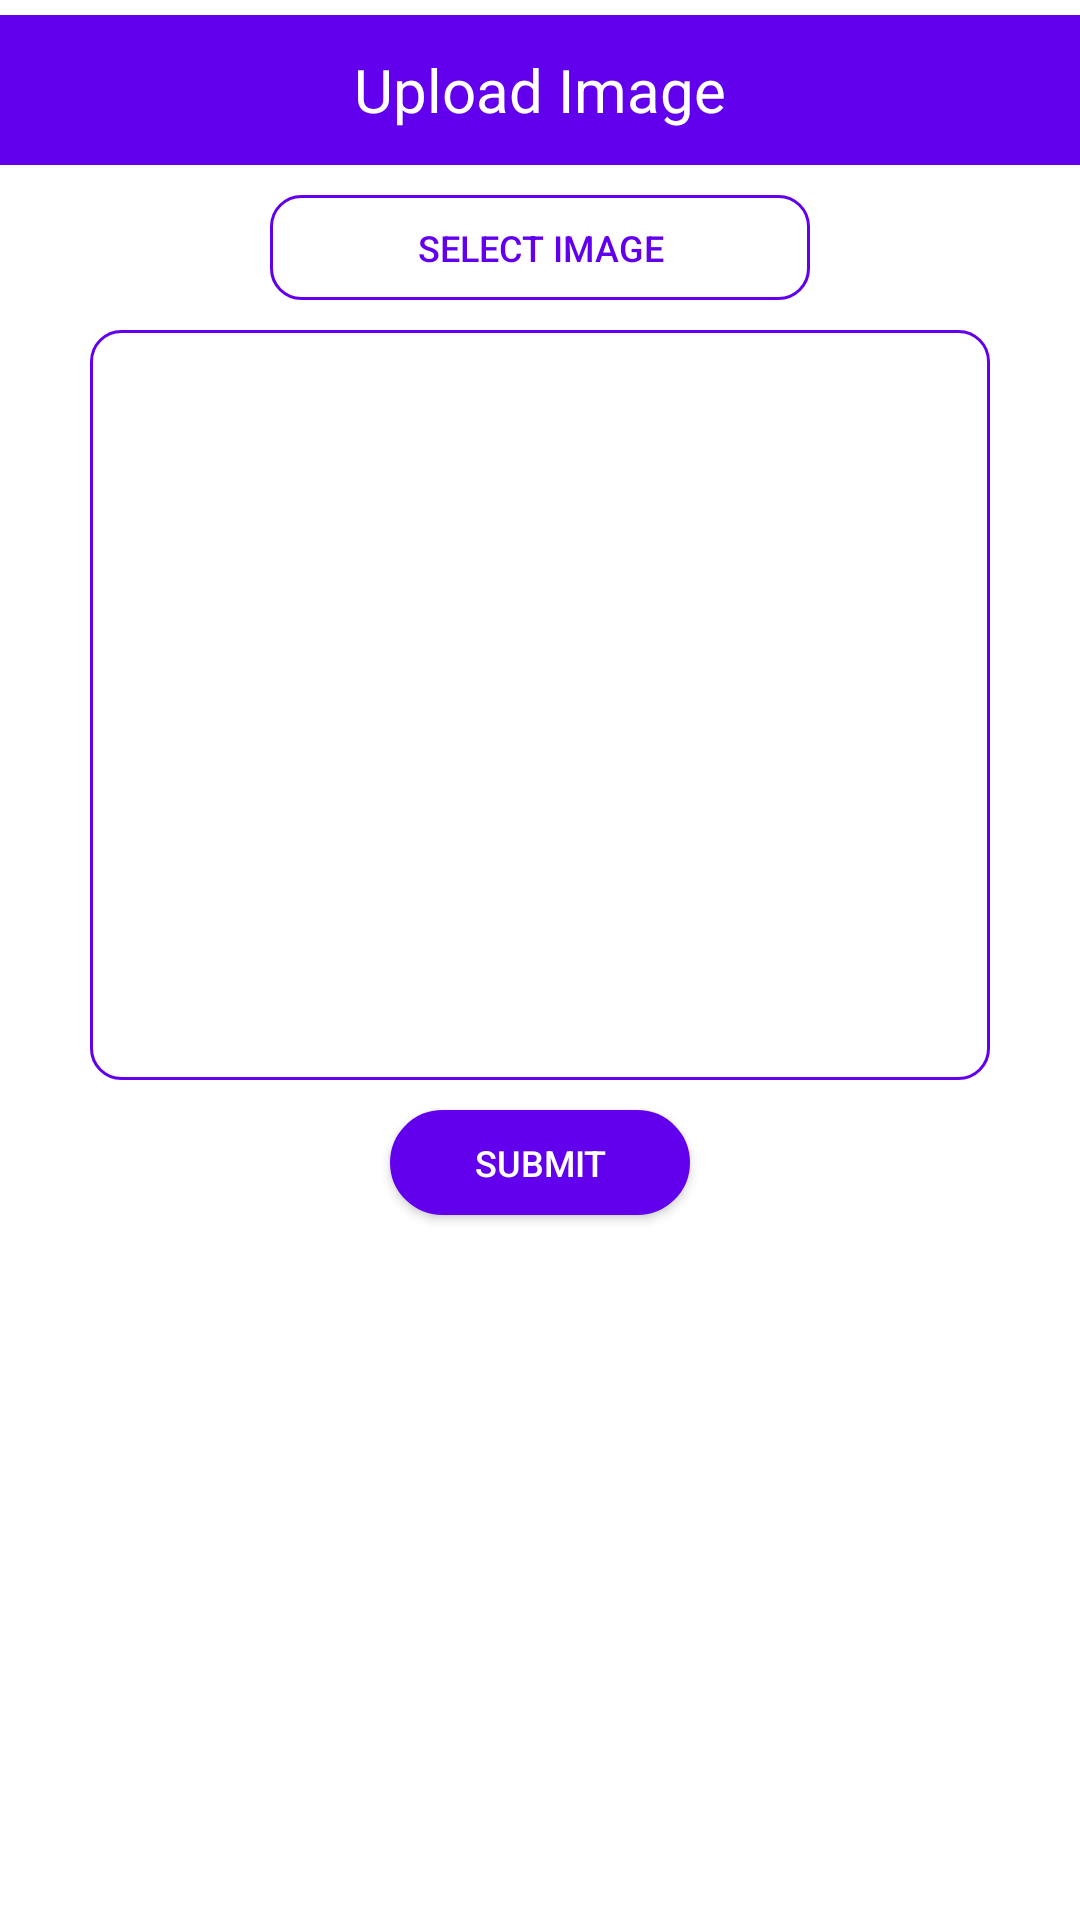

This screen was rendered from an Android layout file. Write that file and the resources it references.
<!-- AndroidManifest.xml: application theme Theme.Ray -->
<!-- res/layout/activity_driver_image_picker.xml -->
<?xml version="1.0" encoding="utf-8"?>
<LinearLayout xmlns:android="http://schemas.android.com/apk/res/android"
xmlns:app="http://schemas.android.com/apk/res-auto"
xmlns:tools="http://schemas.android.com/tools"
android:layout_width="match_parent"
android:layout_height="match_parent"
android:orientation="vertical"
    android:id="@+id/FrameLayout"
tools:context=".activities.driverImagePicker">

<TextView
    android:layout_width="match_parent"
    android:layout_height="50dp"
    android:text="Upload Image"
    android:layout_marginTop="5dp"
    android:background="@color/primary"
    android:textSize="20sp"
    android:gravity="center"
    android:textColor="@color/secondary"
    tools:ignore="HardcodedText">
</TextView>
<LinearLayout
    android:layout_width="match_parent"
    android:layout_height="wrap_content"
    android:gravity="center">


    <androidx.appcompat.widget.AppCompatButton
        android:layout_width="180dp"
        android:layout_height="35dp"
        android:text="Select Image"
        android:id="@+id/gallery"
        android:background="@drawable/edit_text_border"
        android:textColor="@color/primary"
        android:layout_gravity="center"
        android:textSize="12sp"
        android:layout_marginVertical="10dp"
        android:layout_marginHorizontal="10dp"
        tools:ignore="HardcodedText" />


</LinearLayout>
<ImageView
    android:id="@+id/imageView"
    android:layout_width="300dp"
    android:layout_height="250dp"
    android:layout_gravity="center_horizontal"
    android:gravity="center"
    android:textColor="@color/black"
    android:textColorHint="@color/black"
    android:paddingVertical="2dp"
    android:paddingHorizontal="15sp"
    android:background="@drawable/edit_text_border"
    android:textSize="15sp"
    android:autofillHints="child name" />

<androidx.appcompat.widget.AppCompatButton
    android:layout_width="100dp"
    android:layout_height="35dp"
    android:text="@string/submit"
    android:id="@+id/picsubmit"
    android:background="@drawable/round_btn"
    android:textColor="@color/white"
    android:layout_gravity="center"
    android:textSize="12sp"
    android:layout_marginTop="10dp"
    android:layout_marginBottom="10dp"/>





</LinearLayout>
<!-- resources referenced by this layout -->
<resources>
  <color name="black">#FF000000</color>
  <color name="primary">#6200EE</color>
  <color name="secondary">#FFFFFF</color>
  <color name="white">#FFFFFFFF</color>
  <!-- drawable edit_text_border (drawable-v24) -->
  <?xml version="1.0" encoding="utf-8"?>
  <shape xmlns:android="http://schemas.android.com/apk/res/android">
      <stroke android:width="1dp" android:color="@color/primary" />
      <corners android:radius="10dp" />
  
  </shape>
  <!-- drawable round_btn (drawable-v24) -->
  <shape xmlns:android="http://schemas.android.com/apk/res/android" android:shape="rectangle">
      <stroke android:width="1dp" android:color="@color/primary" />
      <corners android:radius="10000dp" />
      <solid android:color="@color/primary"/>
  </shape>
  <string name="submit">Submit</string>
  <style name="Theme.Ray" parent="Theme.MaterialComponents.Light.NoActionBar">
          
          <item name="colorPrimary">@color/primary</item>
          <item name="colorPrimaryVariant">@color/primary</item>
          <item name="colorOnPrimary">@color/white</item>
          
          <item name="colorSecondary">@color/teal_200</item>
          <item name="colorSecondaryVariant">@color/teal_700</item>
          <item name="colorOnSecondary">@color/white</item>
          
          <item name="android:statusBarColor" tools:targetApi="l">?attr/colorPrimaryVariant</item>
          
      </style>
  <color name="teal_200">#9C27B0</color>
  <color name="teal_700">#FF018786</color>
</resources>
